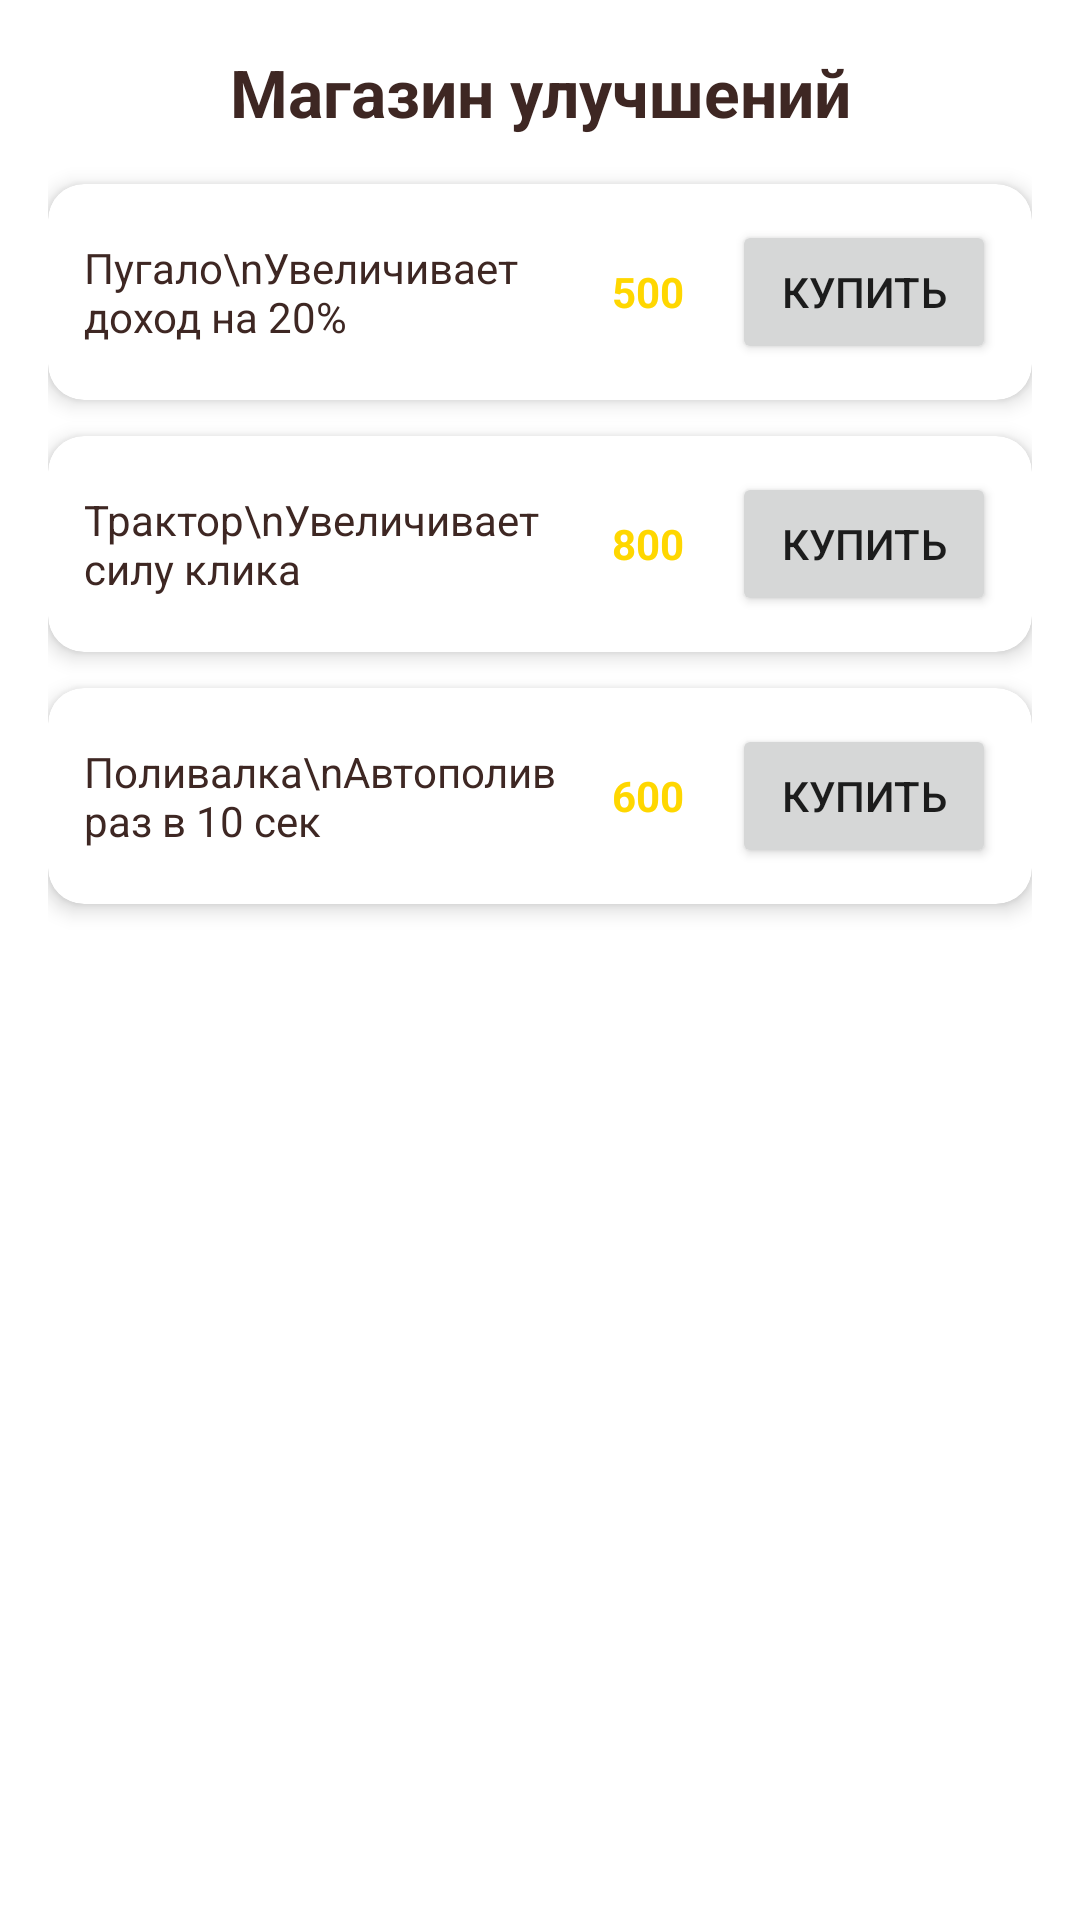

This screen was rendered from an Android layout file. Write that file and the resources it references.
<!-- AndroidManifest.xml: application theme Theme.MyCozyGarden -->
<!-- res/layout/dialog_shop.xml -->
<?xml version="1.0" encoding="utf-8"?>
<LinearLayout xmlns:android="http://schemas.android.com/apk/res/android"
    xmlns:app="http://schemas.android.com/apk/res-auto"
    android:layout_width="match_parent"
    android:layout_height="wrap_content"
    android:orientation="vertical"
    android:padding="16dp">

    <TextView
        android:layout_width="match_parent"
        android:layout_height="wrap_content"
        android:text="Магазин улучшений"
        android:textSize="22sp"
        android:textStyle="bold"
        android:textColor="#3E2723"
        android:gravity="center"
        android:layout_marginBottom="16dp" />

    
    <androidx.cardview.widget.CardView
        android:layout_width="match_parent"
        android:layout_height="wrap_content"
        android:layout_marginBottom="12dp"
        app:cardCornerRadius="12dp"
        app:cardElevation="4dp">

        <LinearLayout
            android:layout_width="match_parent"
            android:layout_height="wrap_content"
            android:orientation="horizontal"
            android:padding="12dp"
            android:gravity="center_vertical">

            <TextView
                android:layout_width="0dp"
                android:layout_height="wrap_content"
                android:layout_weight="1"
                android:text="Пугало\nУвеличивает доход на 20%"
                android:textColor="#3E2723" />

            <TextView
                android:id="@+id/tvPriceScarecrow"
                android:layout_width="wrap_content"
                android:layout_height="wrap_content"
                android:text="500"
                android:textColor="#FFD700"
                android:textStyle="bold"
                android:layout_marginEnd="16dp" />

            <Button
                android:id="@+id/btnBuyScarecrow"
                android:layout_width="wrap_content"
                android:layout_height="wrap_content"
                android:text="Купить" />
        </LinearLayout>
    </androidx.cardview.widget.CardView>

    
    <androidx.cardview.widget.CardView
        android:layout_width="match_parent"
        android:layout_height="wrap_content"
        android:layout_marginBottom="12dp"
        app:cardCornerRadius="12dp"
        app:cardElevation="4dp">

        <LinearLayout
            android:layout_width="match_parent"
            android:layout_height="wrap_content"
            android:orientation="horizontal"
            android:padding="12dp"
            android:gravity="center_vertical">

            <TextView
                android:layout_width="0dp"
                android:layout_height="wrap_content"
                android:layout_weight="1"
                android:text="Трактор\nУвеличивает силу клика"
                android:textColor="#3E2723" />

            <TextView
                android:id="@+id/tvPriceTractor"
                android:layout_width="wrap_content"
                android:layout_height="wrap_content"
                android:text="800"
                android:textColor="#FFD700"
                android:textStyle="bold"
                android:layout_marginEnd="16dp" />

            <Button
                android:id="@+id/btnBuyTractor"
                android:layout_width="wrap_content"
                android:layout_height="wrap_content"
                android:text="Купить" />
        </LinearLayout>
    </androidx.cardview.widget.CardView>

    
    <androidx.cardview.widget.CardView
        android:layout_width="match_parent"
        android:layout_height="wrap_content"
        android:layout_marginBottom="12dp"
        app:cardCornerRadius="12dp"
        app:cardElevation="4dp">

        <LinearLayout
            android:layout_width="match_parent"
            android:layout_height="wrap_content"
            android:orientation="horizontal"
            android:padding="12dp"
            android:gravity="center_vertical">

            <TextView
                android:layout_width="0dp"
                android:layout_height="wrap_content"
                android:layout_weight="1"
                android:text="Поливалка\nАвтополив раз в 10 сек"
                android:textColor="#3E2723" />

            <TextView
                android:id="@+id/tvPriceAutoWater"
                android:layout_width="wrap_content"
                android:layout_height="wrap_content"
                android:text="600"
                android:textColor="#FFD700"
                android:textStyle="bold"
                android:layout_marginEnd="16dp" />

            <Button
                android:id="@+id/btnBuyAutoWater"
                android:layout_width="wrap_content"
                android:layout_height="wrap_content"
                android:text="Купить" />
        </LinearLayout>
    </androidx.cardview.widget.CardView>

</LinearLayout>
<!-- resources referenced by this layout -->
<resources>
  <style name="Theme.MyCozyGarden" parent="Theme.MaterialComponents.DayNight.NoActionBar">
          <item name="colorPrimary">@color/purple_500</item>
          <item name="colorPrimaryVariant">@color/purple_700</item>
          <item name="colorOnPrimary">@color/white</item>
          <item name="colorSecondary">@color/teal_200</item>
          <item name="colorSecondaryVariant">@color/teal_700</item>
          <item name="colorOnSecondary">@color/black</item>
          <item name="android:statusBarColor" tools:targetApi="l">?attr/colorPrimaryVariant</item>
      </style>
  <color name="purple_500">#FF6200EE</color>
  <color name="purple_700">#FF3700B3</color>
  <color name="white">#FFFFFFFF</color>
  <color name="teal_200">#FF03DAC5</color>
  <color name="teal_700">#FF018786</color>
  <color name="black">#FF000000</color>
</resources>
